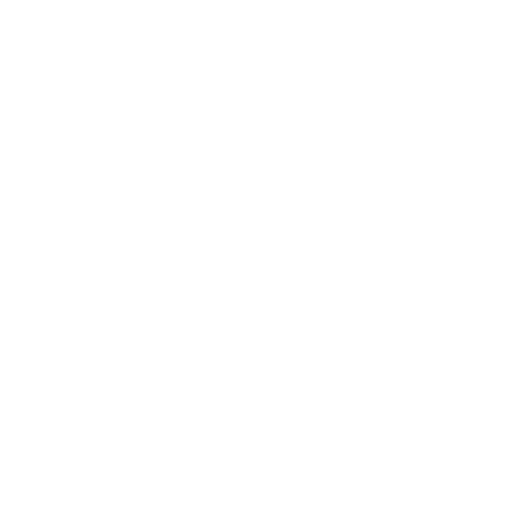
t = 0.00 s
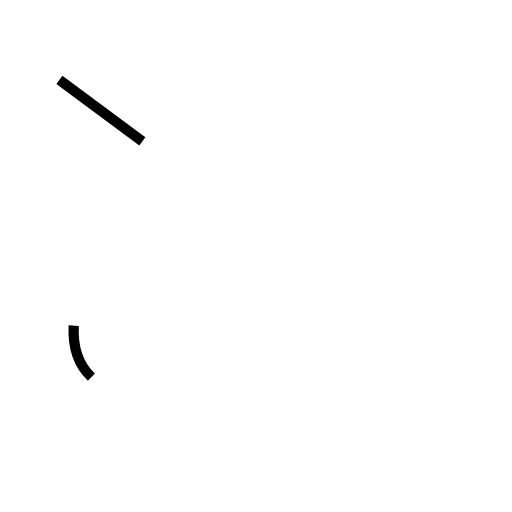
t = 0.47 s
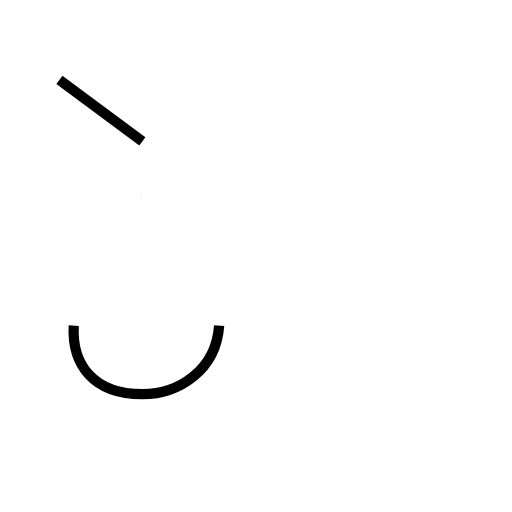
t = 0.96 s
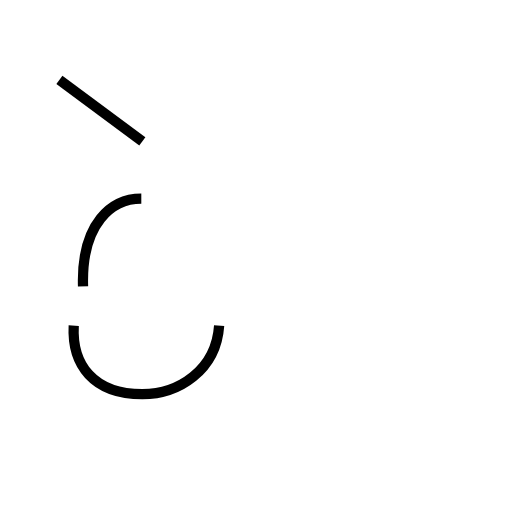
t = 1.31 s
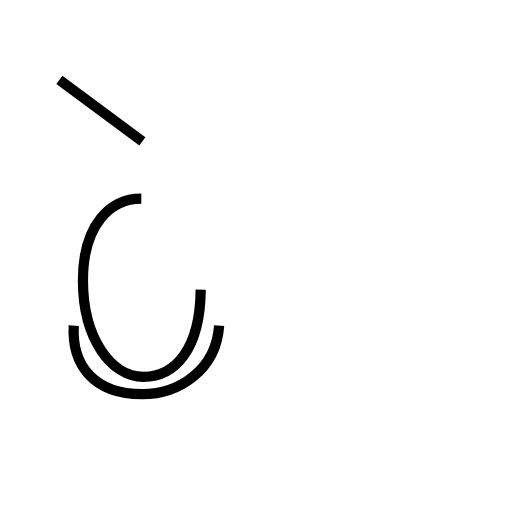
t = 2.00 s
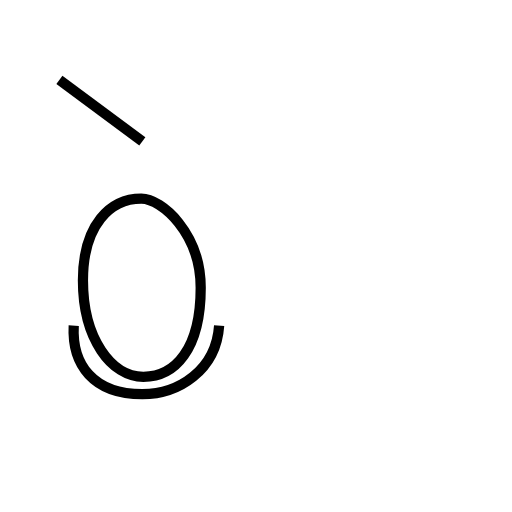
t = 2.34 s

The animated SVG that drew these frames (rendered in a browser with its animation timeline set to each time). Animation: 3 SMIL elements (animate=3); one cycle of 2.34 s.

<?xml version='1.0' encoding='utf-8'?>
<svg viewBox="0.0 -6.0 50.0 50.0" version="1.1" xmlns="http://www.w3.org/2000/svg"><rect x="-1000" y="-1000" width="2000" height="2000" stroke="white" fill="white" /><g style="fill:none;stroke:#000000;stroke-width:1"><path d="M 5.8 -36.2 L 13.9 -30.2 " transform="translate(0.0 38.0)" stroke-dasharray="10.080178569846868" stroke-dashoffset="10.080178569846868"><animate attributeName="stroke-dashoffset" from="10.080178569846868" to="0" dur="0.30240535709540606s" begin="0s; anim_end.end" fill="freeze" id="anim0" /></path><path d="M 7.2 -12.2 C 7.0 -8.4 9.1 -5.5 13.9 -5.5 C 17.4 -5.5 21.1 -7.8 21.4 -12.2 " transform="translate(0.0 38.0)" stroke-dasharray="21.983135060127836" stroke-dashoffset="21.983135060127836"><animate attributeName="stroke-dashoffset" from="21.983135060127836" to="0" dur="0.659494051803835s" begin="anim0.end" fill="freeze" id="anim1" /></path><path d="M 13.8 -24.6 C 10.8 -24.6 8.1 -22.1 8.1 -16.6 C 8.1 -10.9 10.9 -7.2 14.0 -7.2 C 17.1 -7.2 19.6 -9.9 19.6 -15.9 C 19.6 -21.2 15.8 -24.6 13.8 -24.6 Z" transform="translate(0.0 38.0)" stroke-dasharray="46.083357116942004" stroke-dashoffset="46.083357116942004"><animate attributeName="stroke-dashoffset" from="46.083357116942004" to="0" dur="1.38250071350826s" begin="anim1.end" fill="freeze" id="anim_end" /></path></g></svg>
